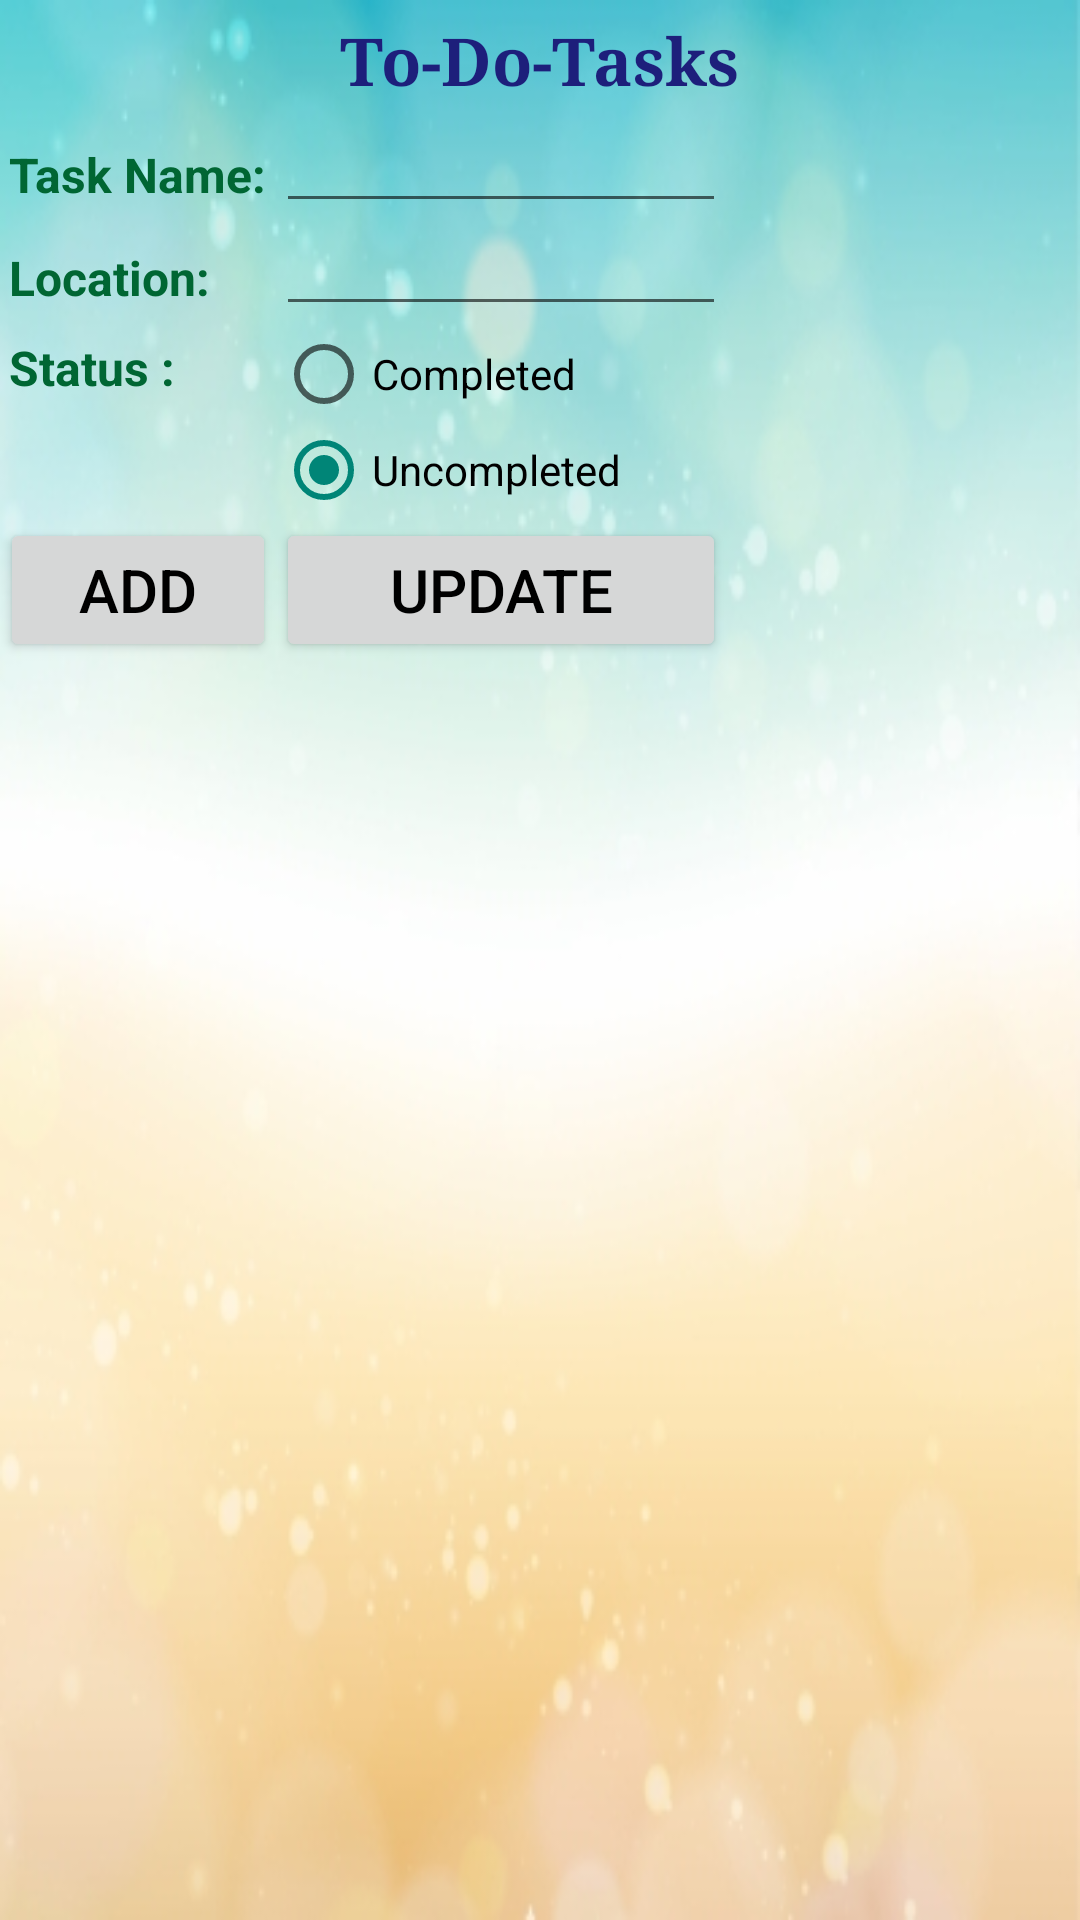

Write the Android layout XML for this screen, with the resource values it uses.
<!-- AndroidManifest.xml: application theme AppTheme -->
<!-- res/layout/tasks.xml -->
<?xml version="1.0" encoding="utf-8"?>
<RelativeLayout xmlns:android="http://schemas.android.com/apk/res/android"
    android:layout_width="match_parent" android:layout_height="match_parent"
    android:background="@drawable/back1455">

    <TableLayout
        android:id="@+id/add_table2"
        android:layout_width="match_parent"
        android:layout_height="wrap_content"
        android:layout_alignParentLeft="true"
        android:layout_alignParentStart="true"
        android:focusableInTouchMode="true"
        android:layout_below="@+id/textView3">
        <TableRow>
            <TextView
                android:text="Task Name:"
                android:theme="@style/MyTextViewStyle"
                android:padding="3dip"
                android:background="@android:color/transparent" />
            <EditText
                android:id="@+id/taskName"
                android:theme="@style/MyEditTextStyle"
                android:layout_width="match_parent"
                android:layout_height="wrap_content"
                android:layout_column="2" />
        </TableRow>
        <TableRow>
            <TextView
                android:text="Location:"
                android:theme="@style/MyTextViewStyle"
                android:padding="3dip"
                android:background="@android:color/transparent" />
            <EditText
                android:id="@+id/taskLocation"
                android:theme="@style/MyEditTextStyle"
                android:layout_width="match_parent"
                android:layout_height="wrap_content"
                android:minWidth="150dip"
                android:layout_column="2" />
        </TableRow>
        <TableRow>>
            <TextView
                android:text="Status :"
                android:theme="@style/MyTextViewStyle"
                android:padding="3dip"
                android:background="@android:color/transparent" />

            <RadioGroup
                    android:layout_width="fill_parent"
                    android:layout_height="wrap_content"
                    android:orientation="vertical"
                    android:id="@+id/radiogroup2"
                    android:layout_column="2">


                    <RadioButton
                        android:layout_width="fill_parent"
                        android:layout_height="wrap_content"
                        android:text="Completed"
                        android:id="@+id/radioButton_com"
                        android:checked="false" />

                    <RadioButton
                        android:layout_width="fill_parent"
                        android:layout_height="wrap_content"
                        android:text="Uncompleted"
                        android:id="@+id/radioButton_uncom"
                        android:checked="true" />
                </RadioGroup>
        </TableRow>

        <TableRow>
            <Button
                android:id="@+id/BtnAddTask"
                android:text="Add"
                android:theme="@style/MyButton"
                android:layout_width="wrap_content"
                android:layout_height="wrap_content"
                android:padding="3dip" />

            <Button
                android:layout_width="wrap_content"
                android:layout_height="wrap_content"
                android:theme="@style/MyButton"
                android:text="Update"
                android:id="@+id/BtnUpdateTask"
                android:layout_column="2" />
        </TableRow>
    </TableLayout>

    <ListView
        android:layout_width="fill_parent"
        android:layout_height="wrap_content"
        android:id="@+id/listView2"
        android:layout_alignParentLeft="true"
        android:layout_alignParentStart="false"
        android:layout_below="@+id/add_table2"
        android:background="#fffbf3"
        android:backgroundTint="#6168bdff"
        android:clickable="true" />

    <TextView
        android:layout_width="wrap_content"
        android:layout_height="wrap_content"
        android:textAppearance="?android:attr/textAppearanceLarge"
        android:text="To-Do-Tasks"
        android:id="@+id/textView3"
        android:typeface="serif"
        android:textStyle="bold"
        android:textColor="#1d1f7b"
        android:padding="5dp"
        android:layout_centerHorizontal="true" />

</RelativeLayout>
<!-- resources referenced by this layout -->
<resources>
  <!-- drawable back1455: jpg bitmap (drawable, 61126 bytes) -->
  <style name="MyButton" parent="android:Widget.Button">
          <item name="android:layout_width">wrap_content</item>
          <item name="android:layout_height">wrap_content</item>
          <item name="android:textColor">#000000</item>
          <item name="android:textSize">20sp</item>
      </style>
  <style name="MyEditTextStyle">
          <item name="android:layout_width">wrap_content</item>
          <item name="android:layout_height">wrap_content</item>
          <item name="android:textColor">#000000</item>
          <item name="android:typeface">monospace</item>
          <item name="android:background">#f0f0f0</item>
          <item name="android:textStyle">bold</item>
          <item name="android:padding">5dp</item>
          <item name="android:textSize">18sp</item>
          <item name="android:capitalize">words</item>
          <item name="android:singleLine">true</item>
      </style>
  <style name="MyTextViewStyle">
          <item name="android:layout_width">wrap_content</item>
          <item name="android:layout_height">wrap_content</item>
          <item name="android:textColor">#006633</item>
          <item name="android:typeface">normal</item>
          <item name="android:background">#f0f0f0</item>
          <item name="android:textStyle">bold</item>
          <item name="android:padding">5dp</item>
          <item name="android:textSize">16sp</item>
      </style>
  <style name="AppTheme" parent="Theme.AppCompat.Light.DarkActionBar">
          
      </style>
</resources>
